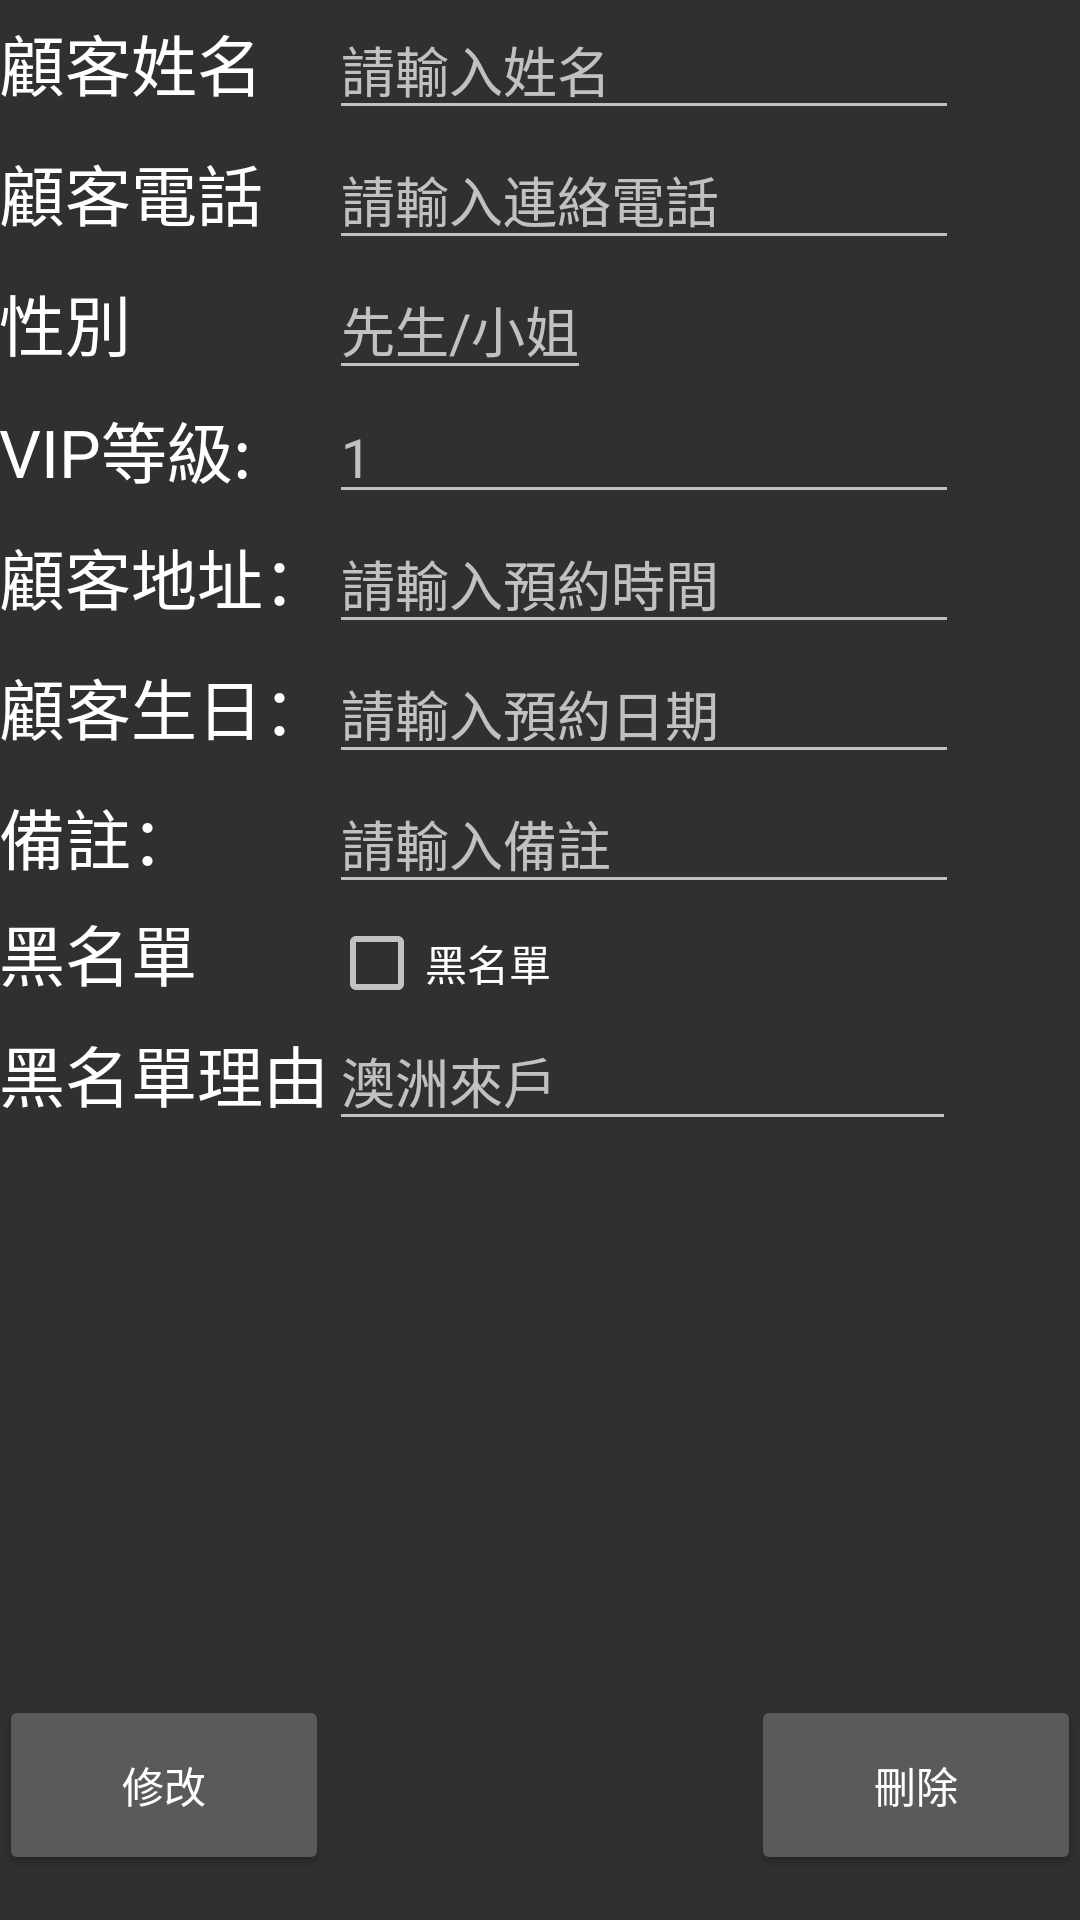

Here is an Android app screen rendered from its layout file. Give the layout XML and the strings, colors and styles it references.
<!-- AndroidManifest.xml: application theme AppTheme -->
<!-- res/layout/activity_cus_detail.xml -->
<?xml version="1.0" encoding="utf-8"?>
<RelativeLayout xmlns:android="http://schemas.android.com/apk/res/android"
    xmlns:tools="http://schemas.android.com/tools"
    android:layout_width="match_parent"
    android:layout_height="match_parent"
    android:paddingBottom="@dimen/activity_vertical_margin"
    android:paddingLeft="@dimen/activity_horizontal_margin"
    android:paddingRight="@dimen/activity_horizontal_margin"
    android:paddingTop="@dimen/activity_vertical_margin"
    tools:context="com.wen.rfsystem.resDetail">


    <GridLayout
        android:layout_width="match_parent"
        android:layout_height="wrap_content"
        android:id="@+id/gridLayout">

        <TextView
            android:layout_width="wrap_content"
            android:layout_height="wrap_content"
            android:textAppearance="?android:attr/textAppearanceLarge"
            android:text="顧客姓名"
            android:id="@+id/cusnameText"
            android:layout_row="0"
            android:layout_column="0" />

        <EditText
            android:layout_width="wrap_content"
            android:layout_height="wrap_content"
            android:inputType="textPersonName"
            android:hint="請輸入姓名"
            android:ems="10"
            android:id="@+id/cusnameEDText"
            android:layout_row="0"
            android:layout_column="1" />

        <TextView
            android:layout_width="wrap_content"
            android:layout_height="wrap_content"
            android:textAppearance="?android:attr/textAppearanceLarge"
            android:text="顧客電話"
            android:id="@+id/custelText"
            android:layout_row="1"
            android:layout_column="0" />


        <EditText
            android:layout_width="wrap_content"
            android:layout_height="wrap_content"
            android:inputType="phone"
            android:ems="10"
            android:id="@+id/custelEDText"
            android:layout_weight="1"
            android:hint="請輸入連絡電話"
            android:layout_row="1"
            android:layout_column="1" />

        <TextView
            android:layout_width="wrap_content"
            android:layout_height="wrap_content"
            android:textAppearance="?android:attr/textAppearanceLarge"
            android:text="性別"
            android:id="@+id/cussexText"
            android:layout_row="2"
            android:layout_column="0" />
        <EditText
            android:layout_width="wrap_content"
            android:layout_height="wrap_content"
            android:id="@+id/cusexEDText"
            android:layout_row="2"
            android:layout_column="1"
            android:hint="先生/小姐" />

        <TextView
            android:layout_width="wrap_content"
            android:layout_height="wrap_content"
            android:textAppearance="?android:attr/textAppearanceLarge"
            android:text="VIP等級:"
            android:id="@+id/cusvipText"
            android:layout_row="4"
            android:layout_column="0"
            android:layout_below="@+id/gridLayout"
            android:layout_alignParentLeft="true"
            android:layout_alignParentStart="true" />

        <EditText
            android:layout_width="wrap_content"
            android:layout_height="wrap_content"
            android:inputType="textPersonName"
            android:ems="10"
            android:id="@+id/cusVIPeditText"
            android:layout_row="4"
            android:layout_column="1"
            android:layout_alignBottom="@+id/textView12"
            android:layout_alignRight="@+id/gridLayout"
            android:layout_alignEnd="@+id/gridLayout"
            android:hint="1" />

        <TextView
            android:layout_width="wrap_content"
            android:layout_height="wrap_content"
            android:textAppearance="?android:attr/textAppearanceLarge"
            android:text="顧客地址："
            android:id="@+id/cusaddressText"
            android:layout_row="5"
            android:layout_column="0" />

        <EditText
            android:layout_width="wrap_content"
            android:layout_height="wrap_content"
            android:inputType="time"
            android:ems="10"
            android:id="@+id/cusaddreditText"
            android:hint="請輸入預約時間"
            android:layout_row="5"
            android:layout_column="1" />

        <TextView
            android:layout_width="wrap_content"
            android:layout_height="wrap_content"
            android:textAppearance="?android:attr/textAppearanceLarge"
            android:text="顧客生日："
            android:id="@+id/cusbirthdayText"
            android:layout_row="6"
            android:layout_column="0" />

        <EditText
            android:layout_width="wrap_content"
            android:layout_height="wrap_content"
            android:inputType="date"
            android:ems="10"
            android:id="@+id/cusBireditText"
            android:layout_row="6"
            android:layout_column="1"
            android:hint="請輸入預約日期"
            android:onClick="setDate"
            android:clickable="true" />

        <TextView
            android:layout_width="wrap_content"
            android:layout_height="wrap_content"
            android:textAppearance="?android:attr/textAppearanceLarge"
            android:text="備註："
            android:id="@+id/cusPSText"
            android:layout_weight="0.01"
            android:layout_row="7"
            android:layout_column="0" />

        <EditText
            android:layout_width="210dp"
            android:layout_height="wrap_content"
            android:id="@+id/cusPSEDText"
            android:layout_weight="0.04"
            android:hint="請輸入備註"
            android:allowUndo="true"
            android:layout_row="7"
            android:layout_column="1" />

        <TextView
            android:layout_width="wrap_content"
            android:layout_height="wrap_content"
            android:textAppearance="?android:attr/textAppearanceLarge"
            android:text="黑名單"
            android:id="@+id/textView22"
            android:layout_row="8"
            android:layout_column="0" />

        <TextView
            android:layout_width="wrap_content"
            android:layout_height="wrap_content"
            android:textAppearance="?android:attr/textAppearanceLarge"
            android:text="黑名單理由"
            android:id="@+id/cusbsText"
            android:layout_row="9"
            android:layout_column="0" />

        <CheckBox
            android:layout_width="wrap_content"
            android:layout_height="wrap_content"
            android:text="黑名單"
            android:id="@+id/checkBox3"
            android:layout_row="8"
            android:layout_column="1"
            android:checked="false" />

        <EditText
            android:layout_width="209dp"
            android:layout_height="wrap_content"
            android:id="@+id/cusawSeditText"
            android:layout_row="9"
            android:layout_column="1"
            android:hint="澳洲來戶" />

    </GridLayout>

    <RelativeLayout
        android:layout_width="match_parent"
        android:layout_height="75dp"
        android:layout_alignParentBottom="true"
        android:layout_alignParentRight="true"
        android:layout_alignParentEnd="true"
        android:id="@+id/relativeLayout">

        <Button
            android:layout_width="110dp"
            android:layout_height="60dp"
            android:text="修改"
            android:id="@+id/cuseditbutton"
            android:layout_gravity="center_vertical"
            android:onClick="click_add"
            android:layout_alignParentTop="true"
            android:layout_alignParentLeft="true"
            android:layout_alignParentStart="true" />

        <Button
            android:layout_width="110dp"
            android:layout_height="60dp"
            android:text="刪除"
            android:id="@+id/cusdelbutton"
            android:layout_alignParentTop="true"
            android:layout_alignParentRight="true"
            android:layout_alignParentEnd="true"
            android:onClick="cancel" />

    </RelativeLayout>


</RelativeLayout>
<!-- resources referenced by this layout -->
<resources>
  <style name="AppTheme" parent="Theme.AppCompat.NoActionBar">
          
          <item name="colorPrimary">@color/colorPrimary</item>
          <item name="colorPrimaryDark">@color/colorPrimaryDark</item>
          <item name="colorAccent">@color/colorAccent</item>
      </style>
  <!-- not gathered from this repository: default colours our renderer supplied (Android Studio template values) -->
  <color name="colorPrimary">#FF6200EE</color>
  <color name="colorPrimaryDark">#FF3700B3</color>
  <color name="colorAccent">#FF03DAC5</color>
</resources>
